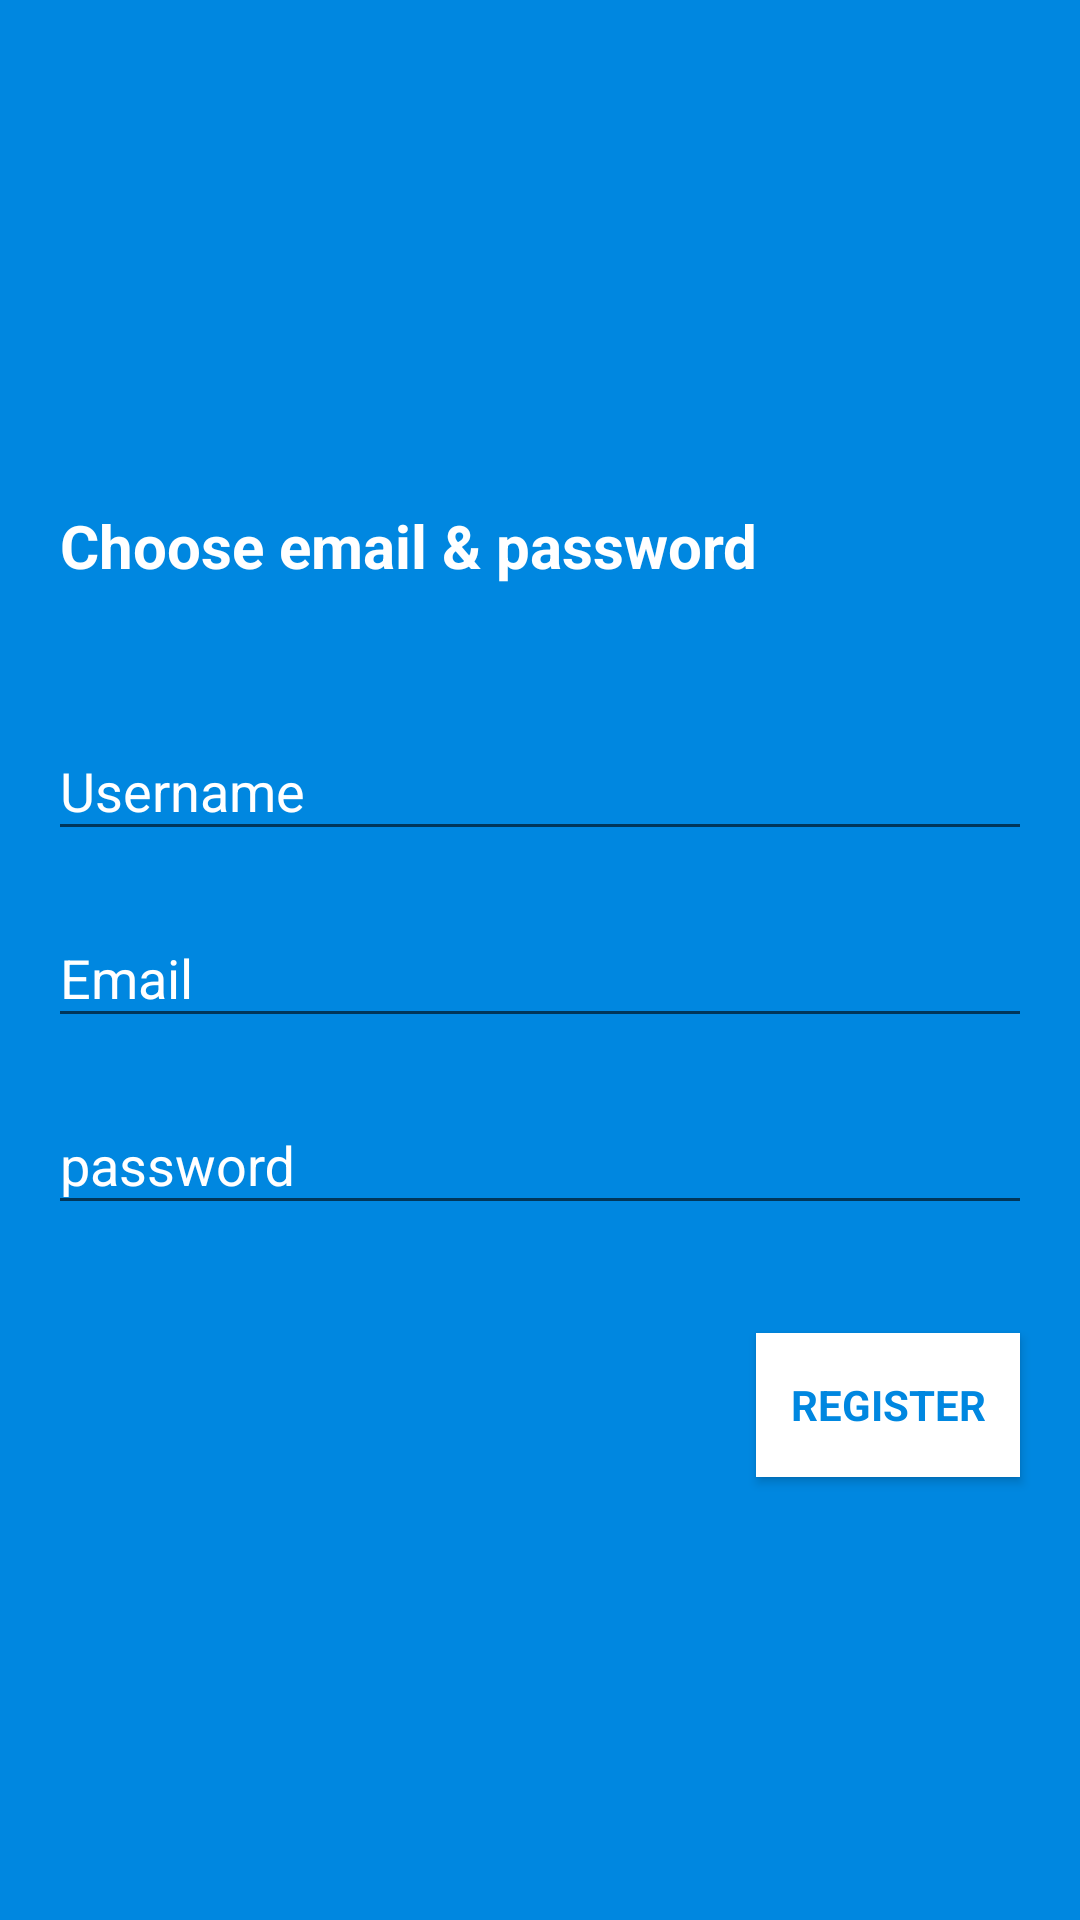

Android layout source for this screen:
<!-- AndroidManifest.xml: activity theme AppTheme.NoActionBar -->
<!-- res/layout/activity_register.xml -->
<?xml version="1.0" encoding="utf-8"?>
<RelativeLayout
    xmlns:android="http://schemas.android.com/apk/res/android"
    android:layout_width="match_parent"
    android:layout_height="match_parent"
    android:background="@color/colorPrimary">

    <TextView
        android:id="@+id/text"
        android:text="Choose email &amp; password"
        android:layout_margin="20dp"
        android:textColor="@android:color/white"
        android:textStyle="bold"
        android:textSize="20sp"
        android:layout_above="@+id/edit_text_layout"
        android:layout_width="match_parent"
        android:layout_height="wrap_content" />

    <LinearLayout
        android:id="@+id/edit_text_layout"
        android:layout_centerInParent="true"
        android:layout_width="match_parent"
        android:layout_height="wrap_content"
        android:gravity="center"
        android:orientation="vertical"
        android:padding="16dp"
        android:layout_centerHorizontal="true">

        <ProgressBar
            android:id="@+id/progressBar"
            android:layout_width="wrap_content"
            android:layout_height="wrap_content"
            android:layout_gravity="center"
            android:visibility="gone" />


        <android.support.design.widget.TextInputLayout
            android:layout_width="match_parent"
            android:layout_height="wrap_content">

            <EditText
                android:id="@+id/username"
                android:layout_width="match_parent"
                android:layout_height="wrap_content"
                android:hint="@string/username"
                android:textColorHint="@android:color/white"
                android:inputType="textEmailAddress"
                android:maxLines="1"
                android:textColor="@android:color/white" />

        </android.support.design.widget.TextInputLayout>

        <android.support.design.widget.TextInputLayout
            android:layout_width="match_parent"
            android:layout_height="wrap_content"
            android:layout_marginTop="10dp">

            <EditText
                android:id="@+id/email"
                android:layout_width="match_parent"
                android:layout_height="wrap_content"
                android:hint="@string/email"
                android:textColorHint="@android:color/white"
                android:inputType="textEmailAddress"
                android:maxLines="1"
                android:textColor="@android:color/white" />

        </android.support.design.widget.TextInputLayout>

        <android.support.design.widget.TextInputLayout
            android:layout_width="match_parent"
            android:layout_height="wrap_content"
            android:layout_marginTop="10dp">

            <EditText
                android:id="@+id/password"
                android:layout_width="match_parent"
                android:layout_height="wrap_content"
                android:focusableInTouchMode="true"
                android:hint="@string/hint_password"
                android:imeActionId="@+id/login"
                android:imeOptions="actionUnspecified"
                android:inputType="textPassword"
                android:maxLines="1"
                android:textColorHint="@android:color/white"
                android:textColor="@android:color/white" />

        </android.support.design.widget.TextInputLayout>

        

    </LinearLayout>

    <android.support.v7.widget.AppCompatButton
        android:id="@+id/sign_up_button"
        android:layout_below="@+id/edit_text_layout"
        style="?android:textAppearanceSmall"
        android:layout_width="wrap_content"
        android:layout_height="wrap_content"
        android:layout_alignParentRight="true"
        android:layout_marginTop="20dp"
        android:background="@color/colorAccent"
        android:text="@string/action_sign_in_short"
        android:textColor="@color/colorPrimary"
        android:textStyle="bold"
        android:layout_marginRight="20dp"/>

</RelativeLayout>
<!-- resources referenced by this layout -->
<resources>
  <color name="colorAccent">#ffffff</color>
  <color name="colorPrimary">#0087E0</color>
  <string name="action_sign_in_short">Register</string>
  <string name="email">Email</string>
  <string name="hint_password">password</string>
  <string name="username">Username</string>
  <style name="AppTheme.NoActionBar">
          <item name="windowActionBar">false</item>
          <item name="windowNoTitle">true</item>
      </style>
</resources>
